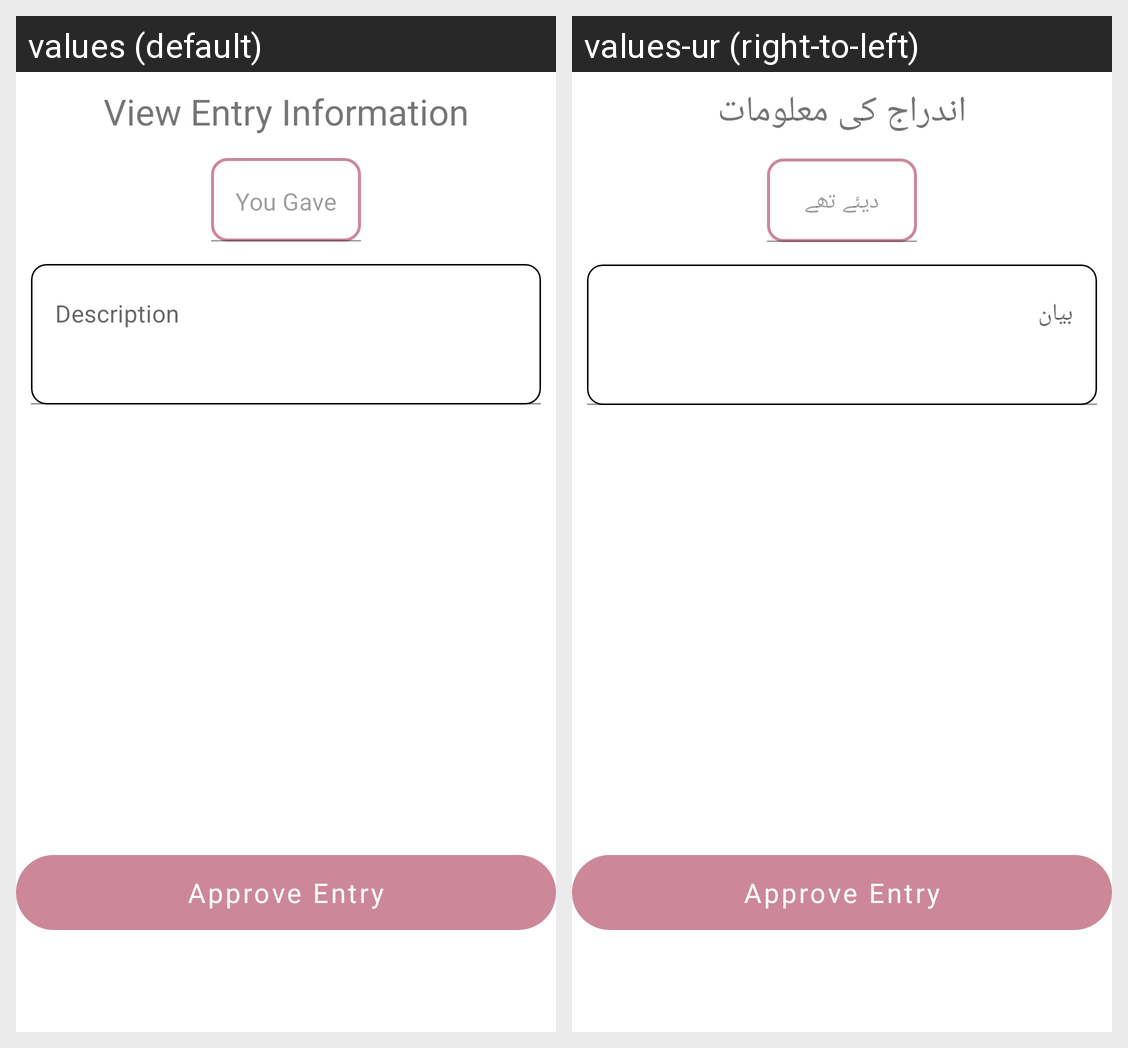

Here is an Android app screen in its default locale and in the app's own translations. Write out the translated-string differences for the strings that appear on this screen.
Android screen res/layout/fragment_view_un_approved_entry.xml rendered under 2 locales, left to right: values (default), values-ur (right-to-left). Device: Nexus 5 (rendered at 1080×1920; each locale shown at half size, 540×960, under a caption strip naming it); theme Theme.LedgerO.
Strings drawn on this screen, with the default value and each locale's value (text and hints the layout hard-codes, and strings that could not be matched under every locale, appear in the picture but are not listed):

view_entry_detail_title
  values: View Entry Information
  values-ur: اندراج کی معلومات

view_entry_total_amount_hint
  values: You Gave
  values-ur: دیئے تھے

add_new_entry_description_hint
  values: Description
  values-ur: بیان

view_unapproved_entry
  values: Approve Entry
  values-ur: Approve Entry  [not translated; the default value is used]
